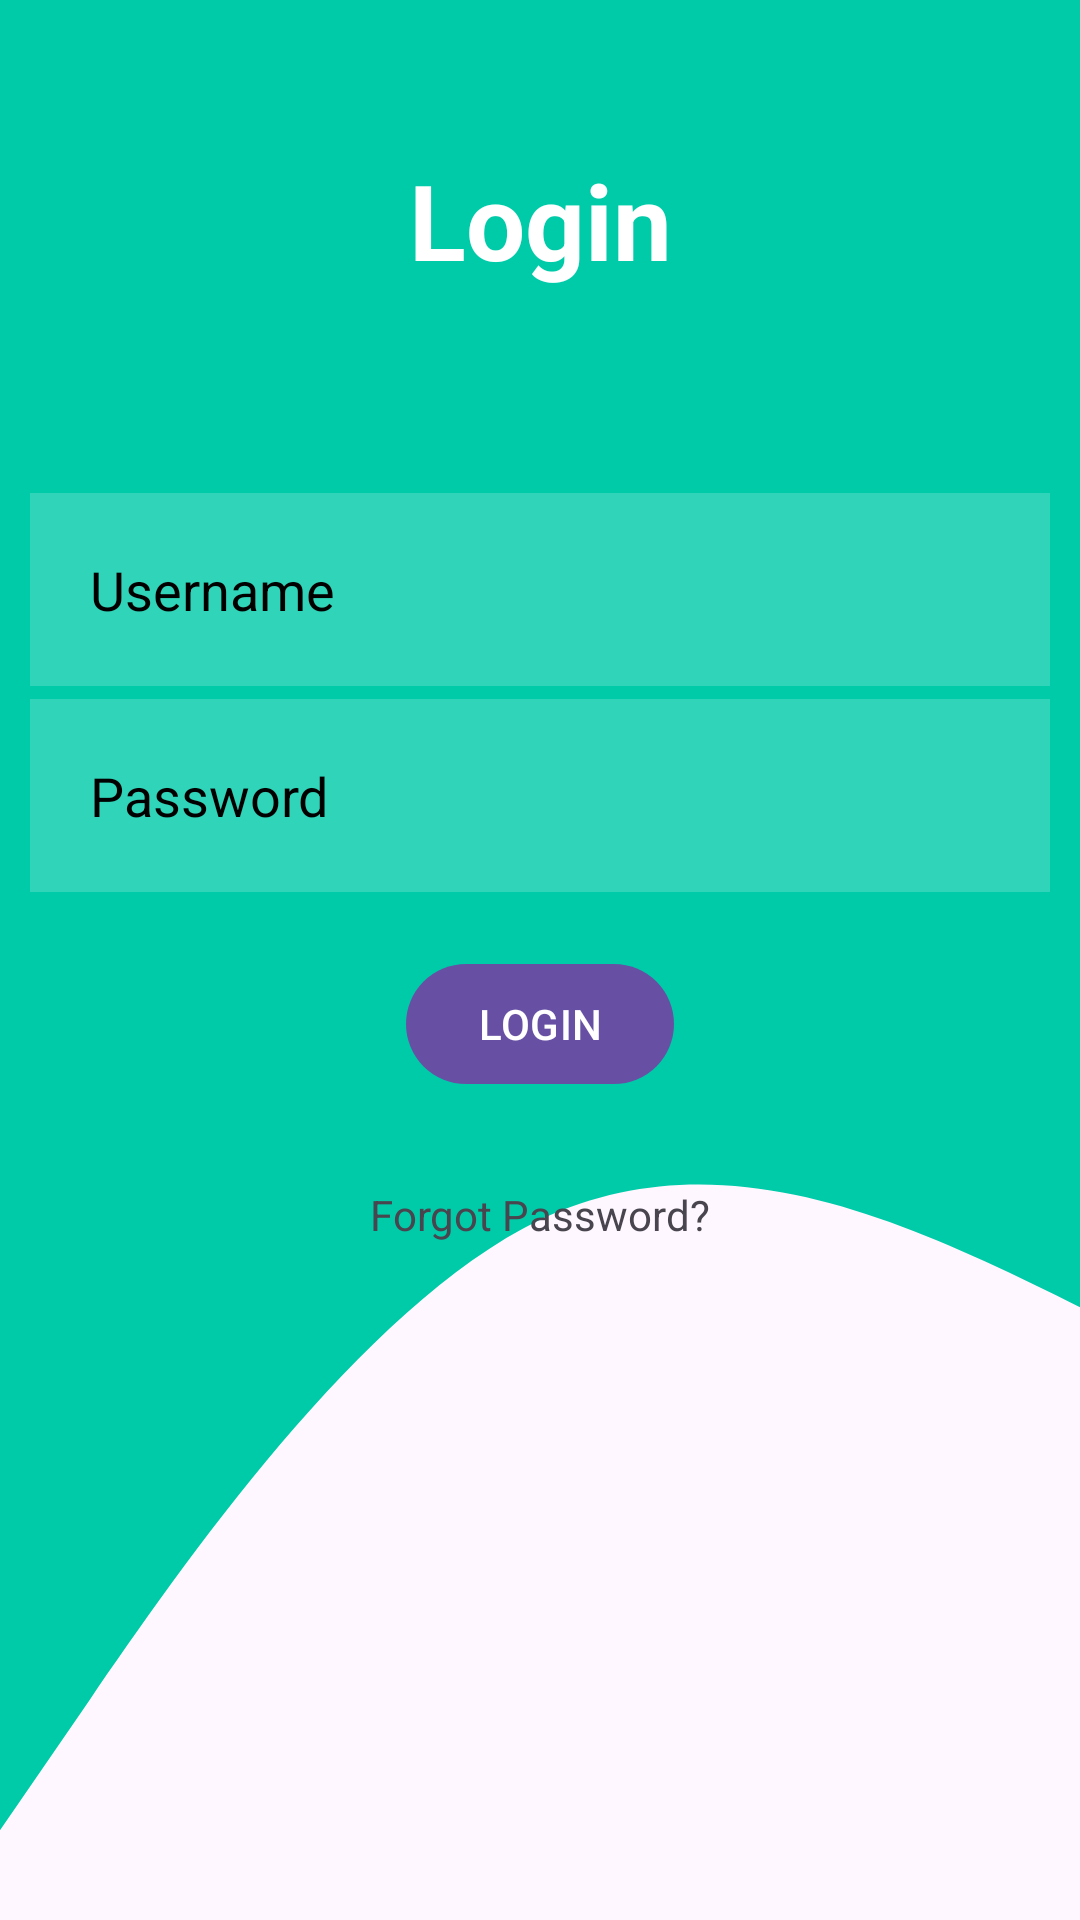

Produce the Android XML layout that renders to this screen, including the resource entries it uses.
<!-- AndroidManifest.xml: application theme Theme.Material3.Light.NoActionBar -->
<!-- res/layout/activity_login.xml -->
<?xml version="1.0" encoding="utf-8"?>
<androidx.constraintlayout.widget.ConstraintLayout xmlns:android="http://schemas.android.com/apk/res/android"
    xmlns:app="http://schemas.android.com/apk/res-auto"
    xmlns:tools="http://schemas.android.com/tools"
    android:layout_width="match_parent"
    android:layout_height="match_parent"
    android:background="@drawable/wave_5"
    tools:context=".LoginActivity">
    <TextView
        android:layout_width="match_parent"
        android:layout_height="wrap_content"
        android:id="@+id/signin"
        android:text="Login"
        android:textColor="@color/white"
        android:textSize="35dp"
        android:textStyle="bold"
        android:layout_margin="50dp"
        android:gravity="center"
        app:layout_constraintTop_toTopOf="parent"
        />

    <EditText
        android:id="@+id/username"
        android:layout_width="match_parent"
        android:layout_height="wrap_content"
        android:background="#30ffffff"
        android:layout_margin="10dp"
        android:layout_marginTop="12dp"
        android:hint="Username"
        android:padding="20dp"
        android:textColor="@color/white"
        android:textColorHint="@color/black"
        app:layout_constraintBottom_toBottomOf="parent"
        android:drawableLeft="@drawable/baseline_person_outline_24"

        app:layout_constraintEnd_toEndOf="parent"
        app:layout_constraintHorizontal_bias="0.157"
        app:layout_constraintStart_toStartOf="parent"
        app:layout_constraintTop_toTopOf="@+id/signin"
        app:layout_constraintVertical_bias="0.206" />

    <EditText
        android:id="@+id/password"
        android:layout_width="match_parent"
        android:layout_height="wrap_content"
        android:layout_margin="10dp"
        android:layout_marginTop="12dp"
        android:background="#30ffffff"
        android:drawableLeft="@drawable/baseline_security_24"
        android:hint="Password"
        android:inputType="textPassword"
        android:padding="20dp"
        android:textColor="@color/white"
        android:textColorHint="@color/black"
        app:layout_constraintBottom_toBottomOf="parent"

        app:layout_constraintEnd_toEndOf="parent"
        app:layout_constraintHorizontal_bias="0.473"
        app:layout_constraintStart_toStartOf="parent"
        app:layout_constraintTop_toTopOf="@+id/username"
        app:layout_constraintVertical_bias="0.150" />

    <com.google.android.material.button.MaterialButton
        android:id="@+id/login_button"
        android:layout_width="wrap_content"
        android:layout_height="wrap_content"
        android:layout_margin="20dp"
        android:layout_marginTop="24dp"
        android:text="LOGIN"
        app:layout_constraintEnd_toEndOf="parent"
        app:layout_constraintStart_toStartOf="parent"
        app:layout_constraintTop_toBottomOf="@+id/password" />

    <TextView
        android:layout_width="wrap_content"
        android:layout_height="wrap_content"
        android:id="@+id/forgotpass"
        android:text="Forgot Password?"
        android:layout_margin="30dp"
        app:layout_constraintTop_toBottomOf="@+id/login_button"
        app:layout_constraintEnd_toEndOf="parent"
        app:layout_constraintStart_toStartOf="parent"/>

</androidx.constraintlayout.widget.ConstraintLayout>
<!-- resources referenced by this layout -->
<resources>
  <color name="black">#FF000000</color>
  <color name="white">#FFFFFFFF</color>
  <!-- drawable wave_5 (drawable) -->
  <vector xmlns:android="http://schemas.android.com/apk/res/android"
      android:width="1440dp"
      android:height="320dp"
      android:viewportWidth="720"
      android:viewportHeight="235">
    <path
        android:pathData="M0,224L60,208C120,192 240,160 360,149.3C480,139 600,149 720,160C840,171 960,181 1080,170.7C1200,160 1320,128 1380,112L1440,96L1440,0L1380,0C1320,0 1200,0 1080,0C960,0 840,0 720,0C600,0 480,0 360,0C240,0 120,0 60,0L0,0Z"
        android:fillColor="#00cba9"/>
  </vector>
</resources>
